Labelled photos from "dataset", an image-classification folder in JOHANNABELL/bananavision. The possible labels are: mure malade, mure saint, tropmure malade, tropmure saint, vert malade, vert sain.

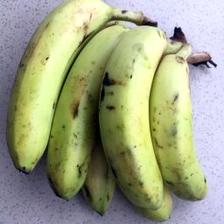
Label: vert sain

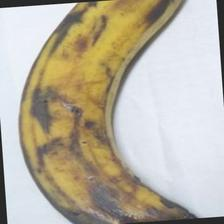
Label: tropmure saint

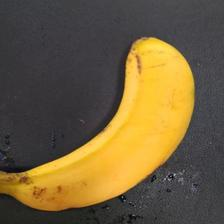
Label: mure saint

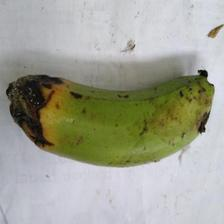
Label: vert malade

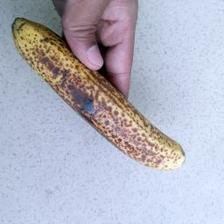
Label: mure malade

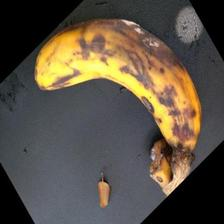
Label: tropmure malade
